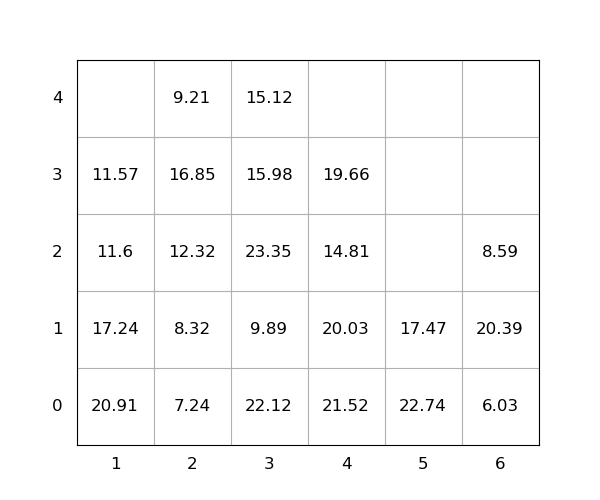

Data behind this chart, as committed beside it:
idx, loc_x, loc_y, loc_z, weight, group, score, seq, reloc, size(ft)
1, 3, 0, 0, 22.12, 0, 22.12, 0, 1.0, 20
2, 5, 0, 0, 22.74, 0, 22.74, 0, 1.0, 20
3, 3, 0, 1, 9.89, 0, 9.89, 0, 1.0, 20
4, 6, 0, 0, 6.03, 0, 6.03, 0, 0, 20
5, 3, 0, 2, 23.35, 0, 23.35, 0, 1.0, 20
6, 3, 0, 3, 15.98, 0, 15.98, 0, 1.0, 20
7, 6, 0, 1, 20.39, 0, 20.39, 0, 1.0, 20
8, 6, 0, 2, 8.59, 0, 8.59, 0, 1.0, 20
9, 1, 0, 0, 20.91, 0, 20.91, 0, 1.0, 20
10, 1, 0, 1, 17.24, 0, 17.24, 0, 1.0, 20
11, 1, 0, 2, 11.6, 0, 11.6, 1, 1.0, 20
12, 1, 0, 3, 11.57, 0, 11.57, 2, 1.0, 20
13, 4, 0, 0, 21.52, 0, 21.52, 3, 1.0, 20
14, 4, 0, 1, 20.03, 0, 20.03, 4, 1.0, 20
15, 4, 0, 2, 14.81, 0, 14.81, 5, 1.0, 20
16, 4, 0, 3, 19.66, 0, 19.66, 6, 1.0, 20
17, 2, 0, 0, 7.24, 0, 7.24, 7, 0, 20
18, 3, 0, 4, 15.12, 0, 15.12, 8, 1.0, 20
19, 2, 0, 1, 8.32, 0, 8.32, 9, 0, 20
20, 2, 0, 2, 12.32, 0, 12.32, 10, 1.0, 20
21, 2, 0, 3, 16.85, 0, 16.85, 11, 1.0, 20
22, 2, 0, 4, 9.21, 0, 9.21, 12, 1.0, 20
23, 5, 0, 1, 17.47, 0, 17.47, 13, 1.0, 20
